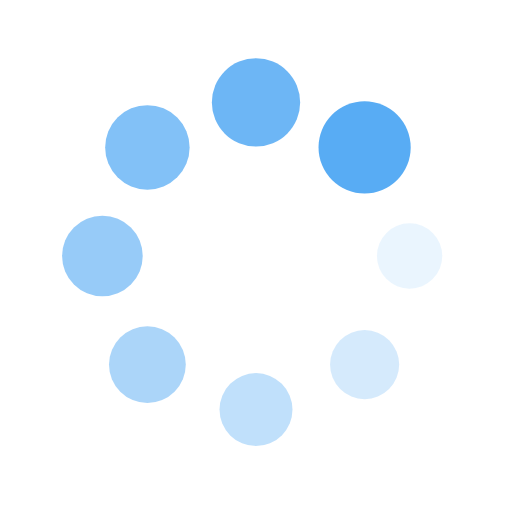
t = 0.00 s
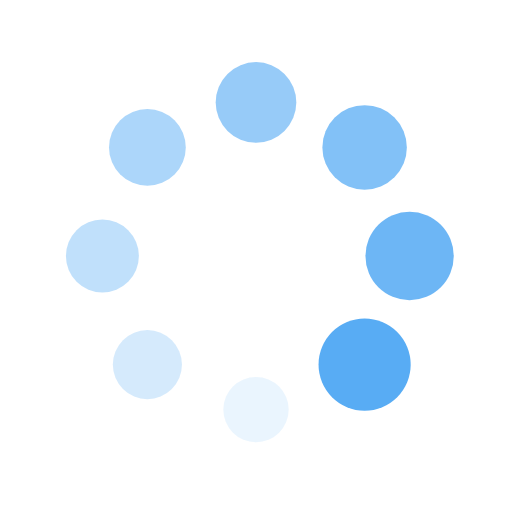
t = 0.33 s
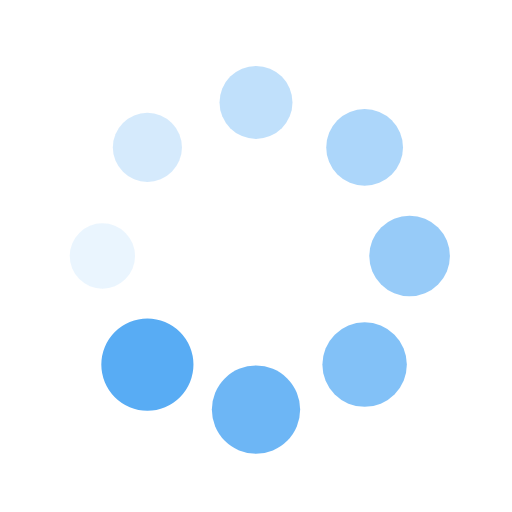
t = 0.66 s
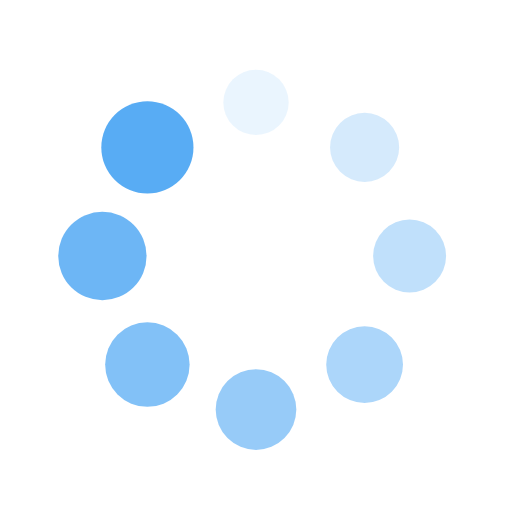
t = 0.99 s

The animated SVG that drew these frames (rendered in a browser with its animation timeline set to each time). Animation: 16 SMIL elements (animate=8,animateTransform=8); one cycle of 1.32 s, repeats indefinitely.

<?xml version="1.0" encoding="utf-8"?>
<svg xmlns="http://www.w3.org/2000/svg" xmlns:xlink="http://www.w3.org/1999/xlink" style="margin: auto; background: none; display: block; shape-rendering: auto;" width="201px" height="201px" viewBox="0 0 100 100" preserveAspectRatio="xMidYMid">
<g transform="translate(80,50)">
<g transform="rotate(0)">
<circle cx="0" cy="0" r="6" fill="#58acf4" fill-opacity="1">
  <animateTransform attributeName="transform" type="scale" begin="-1.1513157894736843s" values="1.5 1.5;1 1" keyTimes="0;1" dur="1.3157894736842106s" repeatCount="indefinite"></animateTransform>
  <animate attributeName="fill-opacity" keyTimes="0;1" dur="1.3157894736842106s" repeatCount="indefinite" values="1;0" begin="-1.1513157894736843s"></animate>
</circle>
</g>
</g><g transform="translate(71.21320343559643,71.21320343559643)">
<g transform="rotate(45)">
<circle cx="0" cy="0" r="6" fill="#58acf4" fill-opacity="0.875">
  <animateTransform attributeName="transform" type="scale" begin="-0.9868421052631579s" values="1.5 1.5;1 1" keyTimes="0;1" dur="1.3157894736842106s" repeatCount="indefinite"></animateTransform>
  <animate attributeName="fill-opacity" keyTimes="0;1" dur="1.3157894736842106s" repeatCount="indefinite" values="1;0" begin="-0.9868421052631579s"></animate>
</circle>
</g>
</g><g transform="translate(50,80)">
<g transform="rotate(90)">
<circle cx="0" cy="0" r="6" fill="#58acf4" fill-opacity="0.75">
  <animateTransform attributeName="transform" type="scale" begin="-0.8223684210526315s" values="1.5 1.5;1 1" keyTimes="0;1" dur="1.3157894736842106s" repeatCount="indefinite"></animateTransform>
  <animate attributeName="fill-opacity" keyTimes="0;1" dur="1.3157894736842106s" repeatCount="indefinite" values="1;0" begin="-0.8223684210526315s"></animate>
</circle>
</g>
</g><g transform="translate(28.786796564403577,71.21320343559643)">
<g transform="rotate(135)">
<circle cx="0" cy="0" r="6" fill="#58acf4" fill-opacity="0.625">
  <animateTransform attributeName="transform" type="scale" begin="-0.6578947368421053s" values="1.5 1.5;1 1" keyTimes="0;1" dur="1.3157894736842106s" repeatCount="indefinite"></animateTransform>
  <animate attributeName="fill-opacity" keyTimes="0;1" dur="1.3157894736842106s" repeatCount="indefinite" values="1;0" begin="-0.6578947368421053s"></animate>
</circle>
</g>
</g><g transform="translate(20,50.00000000000001)">
<g transform="rotate(180)">
<circle cx="0" cy="0" r="6" fill="#58acf4" fill-opacity="0.5">
  <animateTransform attributeName="transform" type="scale" begin="-0.4934210526315789s" values="1.5 1.5;1 1" keyTimes="0;1" dur="1.3157894736842106s" repeatCount="indefinite"></animateTransform>
  <animate attributeName="fill-opacity" keyTimes="0;1" dur="1.3157894736842106s" repeatCount="indefinite" values="1;0" begin="-0.4934210526315789s"></animate>
</circle>
</g>
</g><g transform="translate(28.78679656440357,28.786796564403577)">
<g transform="rotate(225)">
<circle cx="0" cy="0" r="6" fill="#58acf4" fill-opacity="0.375">
  <animateTransform attributeName="transform" type="scale" begin="-0.32894736842105265s" values="1.5 1.5;1 1" keyTimes="0;1" dur="1.3157894736842106s" repeatCount="indefinite"></animateTransform>
  <animate attributeName="fill-opacity" keyTimes="0;1" dur="1.3157894736842106s" repeatCount="indefinite" values="1;0" begin="-0.32894736842105265s"></animate>
</circle>
</g>
</g><g transform="translate(49.99999999999999,20)">
<g transform="rotate(270)">
<circle cx="0" cy="0" r="6" fill="#58acf4" fill-opacity="0.25">
  <animateTransform attributeName="transform" type="scale" begin="-0.16447368421052633s" values="1.5 1.5;1 1" keyTimes="0;1" dur="1.3157894736842106s" repeatCount="indefinite"></animateTransform>
  <animate attributeName="fill-opacity" keyTimes="0;1" dur="1.3157894736842106s" repeatCount="indefinite" values="1;0" begin="-0.16447368421052633s"></animate>
</circle>
</g>
</g><g transform="translate(71.21320343559643,28.78679656440357)">
<g transform="rotate(315)">
<circle cx="0" cy="0" r="6" fill="#58acf4" fill-opacity="0.125">
  <animateTransform attributeName="transform" type="scale" begin="0s" values="1.5 1.5;1 1" keyTimes="0;1" dur="1.3157894736842106s" repeatCount="indefinite"></animateTransform>
  <animate attributeName="fill-opacity" keyTimes="0;1" dur="1.3157894736842106s" repeatCount="indefinite" values="1;0" begin="0s"></animate>
</circle>
</g>
</g>
<!-- [ldio] generated by https://loading.io/ --></svg>